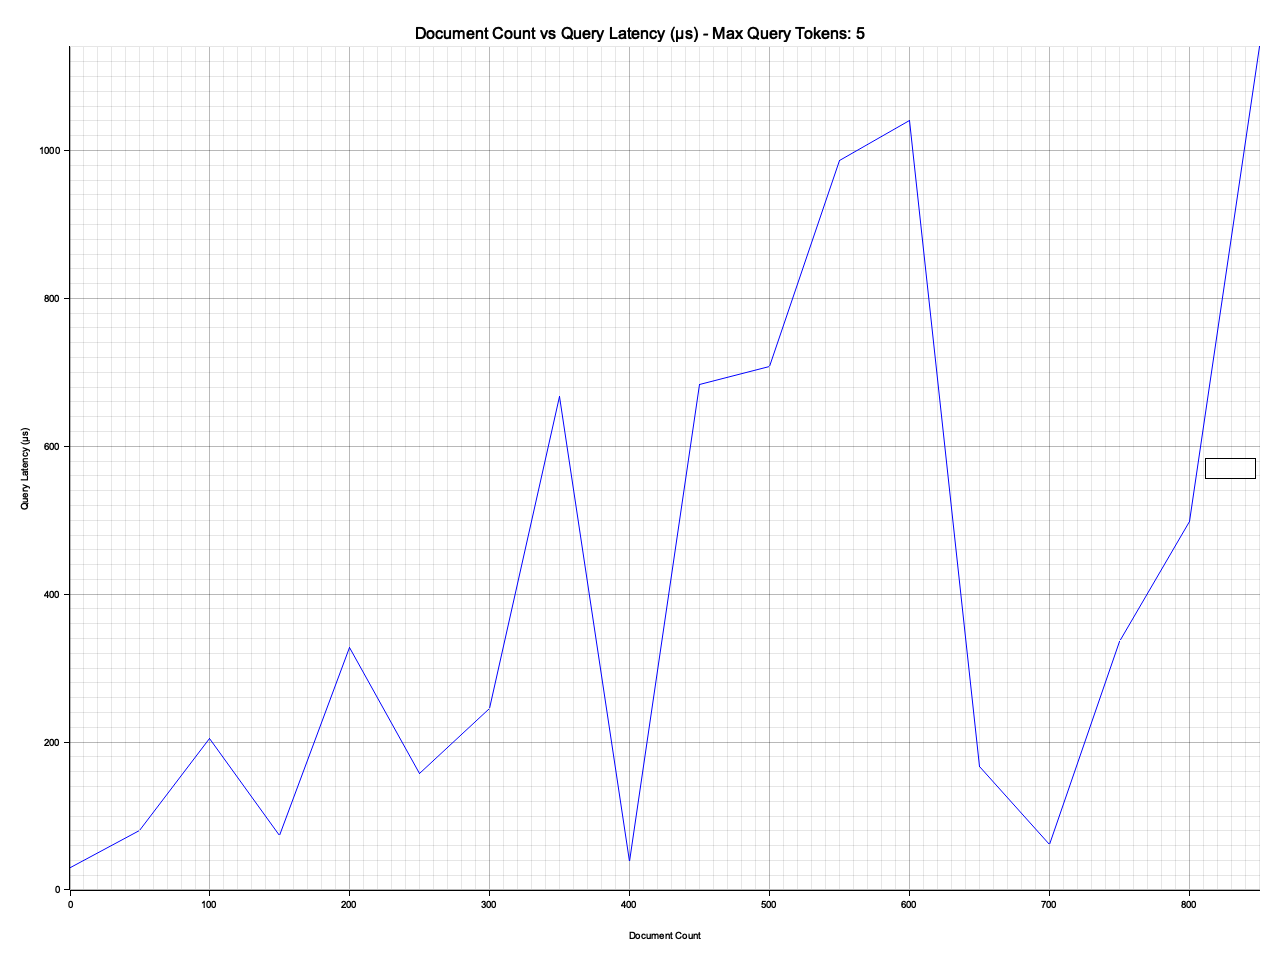

Values plotted in this chart, from the file beside it:
Document Count, Query, Query Duration Micros
0, ebook the frankenstein, 30
50, i i, 80
100, the i, 205
150, an, 74
200, i i i with i, 328
250, you you as or, 158
300, had their had, 246
350, the to to some to, 667
400, spent north north, 38
450, i and the the and, 684
500, to to to to she, 708
550, the the the, 987
600, the, 1041
650, before am before, 167
700, near went death death near, 61
750, be which which, 336
800, this more more no this, 498
850, i, 1140
